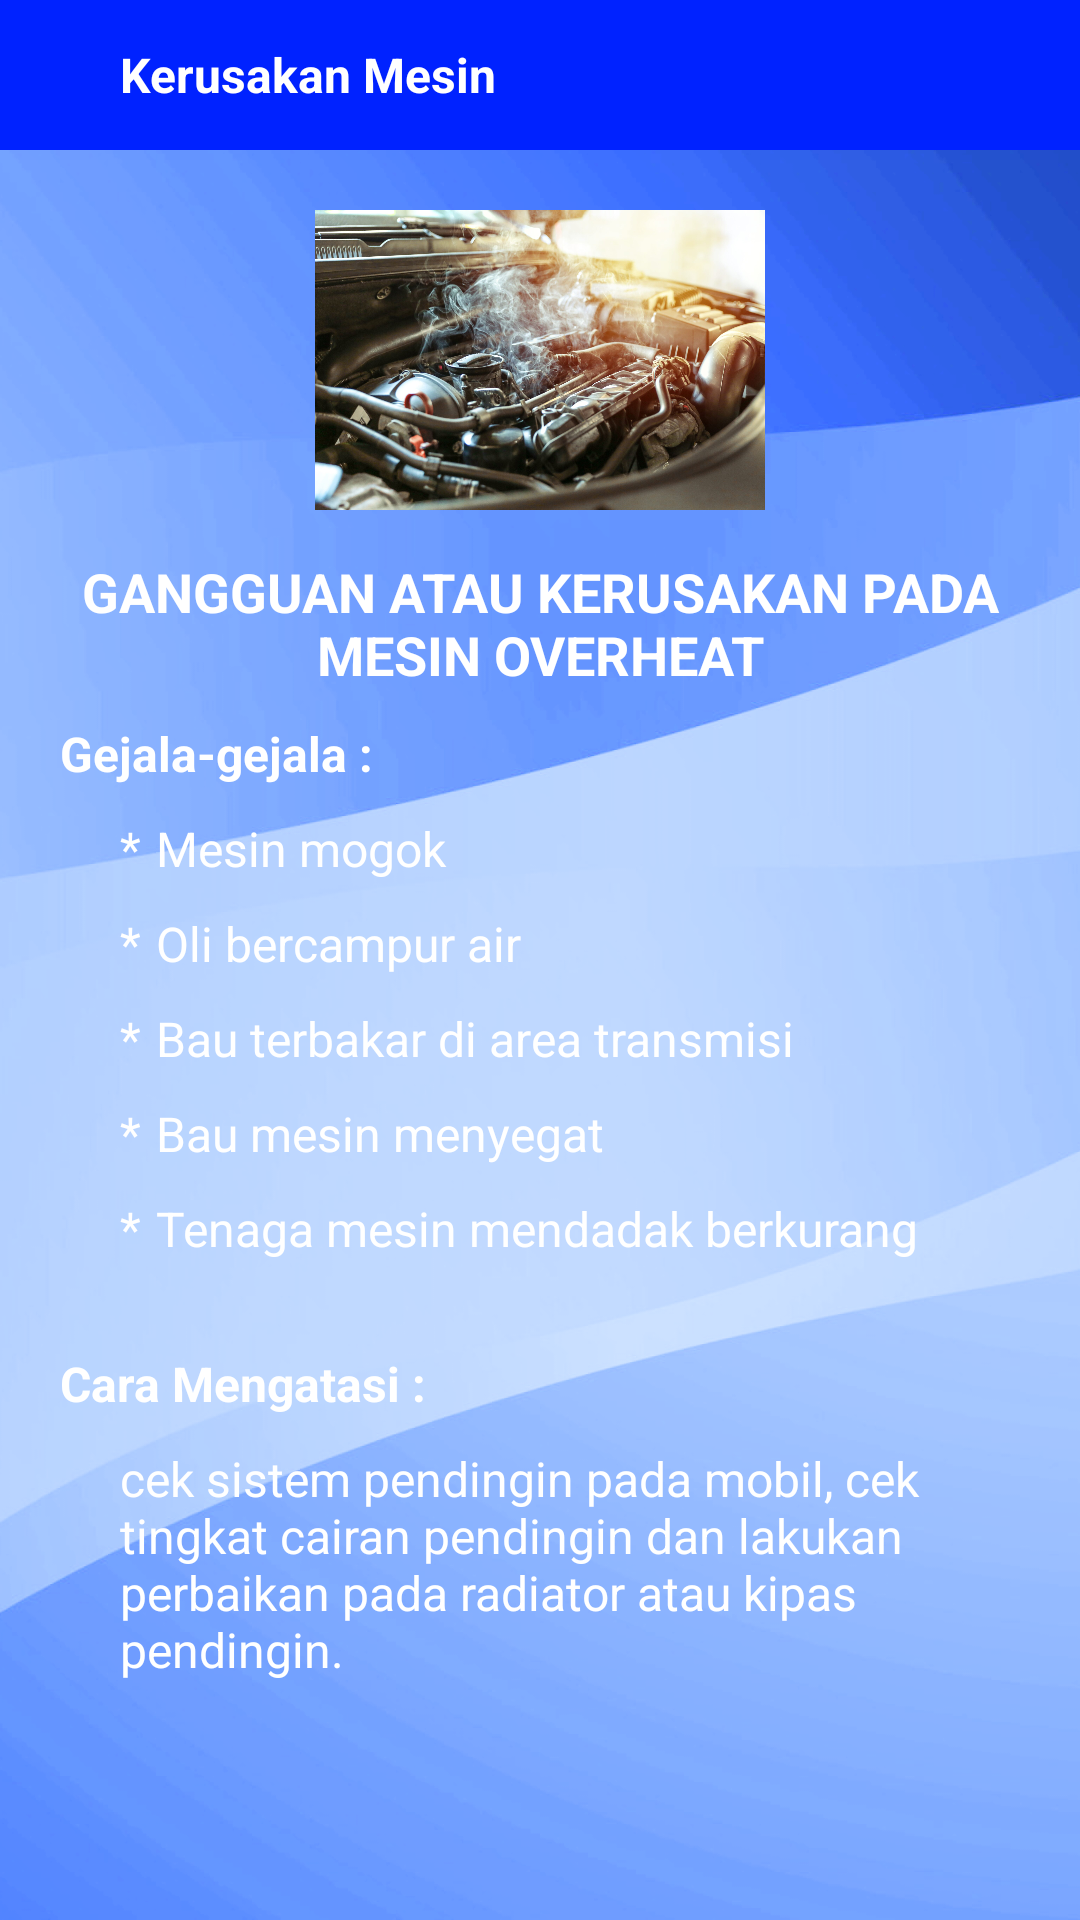

Write the Android layout XML for this screen, with the resource values it uses.
<!-- AndroidManifest.xml: application theme Theme.SISTEMPAKARDAIHATSUAYLA -->
<!-- res/layout/activity_kerusakan6.xml -->
<?xml version="1.0" encoding="utf-8"?>
<LinearLayout
    xmlns:android="http://schemas.android.com/apk/res/android"
    xmlns:app="http://schemas.android.com/apk/res-auto"
    xmlns:tools="http://schemas.android.com/tools"
    android:layout_width="match_parent"
    android:layout_height="match_parent"
    tools:context=".activity.kerusakan6"
    android:background="@drawable/bgyuda"
    android:orientation="vertical">

    <LinearLayout
        android:id="@+id/toolbar"
        android:layout_width="match_parent"
        android:layout_height="50dp"
        android:background="@color/blue"
        android:orientation="horizontal">

        <ImageView
            android:id="@+id/back"
            android:layout_width="wrap_content"
            android:layout_height="wrap_content"
            android:src="@drawable/ic_back"
            android:layout_gravity="center"
            android:layout_marginStart="20dp"
            app:tint="@color/white" />

        <TextView
            android:layout_width="wrap_content"
            android:layout_height="wrap_content"
            android:text="Kerusakan Mesin"
            android:layout_gravity="center"
            android:layout_marginStart="20dp"
            android:textSize="16sp"
            android:textStyle="bold"
            android:textColor="@color/white"/>
    </LinearLayout>

    <RelativeLayout
        android:layout_width="match_parent"
        android:layout_height="match_parent"
        android:padding="20dp">
        <ImageView
            android:id="@+id/image_title"
            android:layout_width="150dp"
            android:layout_height="100dp"
            android:layout_centerHorizontal="true"
            android:src="@drawable/overheatmobil"
            android:scaleType="centerCrop"/>

        <TextView
            android:id="@+id/text_title"
            android:layout_width="wrap_content"
            android:layout_height="wrap_content"
            android:layout_below="@id/image_title"
            android:layout_centerHorizontal="true"
            android:layout_marginTop="15dp"
            android:text="GANGGUAN ATAU KERUSAKAN PADA MESIN OVERHEAT"
            android:textColor="@color/white"
            android:textAlignment="center"
            android:textSize="18sp"
            android:textStyle="bold" />

        <TextView
            android:id="@+id/text_gejala"
            android:layout_width="match_parent"
            android:layout_height="wrap_content"
            android:layout_below="@id/text_title"
            android:layout_marginTop="10dp"
            android:text="Gejala-gejala :"
            android:textColor="@color/white"
            android:textSize="16sp"
            android:textStyle="bold"/>

        <TextView
            android:id="@+id/simbol1"
            android:layout_width="wrap_content"
            android:layout_height="wrap_content"
            android:text="*"
            android:layout_below="@id/text_gejala"
            android:layout_marginTop="10dp"
            android:layout_marginStart="20dp"
            android:textSize="16sp"
            android:textColor="@color/white"/>

        <TextView
            android:id="@+id/gejala1"
            android:layout_width="match_parent"
            android:layout_height="wrap_content"
            android:layout_below="@id/text_gejala"
            android:layout_toEndOf="@id/simbol1"
            android:layout_marginStart="5dp"
            android:layout_marginTop="10dp"
            android:text="Mesin mogok"
            android:textSize="16sp"
            android:textColor="@color/white"/>

        <TextView
            android:id="@+id/simbol2"
            android:layout_width="wrap_content"
            android:layout_height="wrap_content"
            android:text="*"
            android:layout_below="@id/gejala1"
            android:layout_marginTop="10dp"
            android:layout_marginStart="20dp"
            android:textSize="16sp"
            android:textColor="@color/white"/>

        <TextView
            android:id="@+id/gejala2"
            android:layout_width="match_parent"
            android:layout_height="wrap_content"
            android:layout_below="@id/gejala1"
            android:layout_toEndOf="@id/simbol2"
            android:layout_marginStart="5dp"
            android:layout_marginTop="10dp"
            android:text="Oli bercampur air"
            android:textColor="@color/white"
            android:textSize="16sp" />

        <TextView
            android:id="@+id/simbol3"
            android:layout_width="wrap_content"
            android:layout_height="wrap_content"
            android:text="*"
            android:layout_below="@id/gejala2"
            android:layout_marginTop="10dp"
            android:layout_marginStart="20dp"
            android:textSize="16sp"
            android:textColor="@color/white"/>

        <TextView
            android:id="@+id/gejala3"
            android:layout_width="match_parent"
            android:layout_height="wrap_content"
            android:layout_below="@id/gejala2"
            android:layout_toEndOf="@id/simbol3"
            android:layout_marginStart="5dp"
            android:layout_marginTop="10dp"
            android:text="Bau terbakar di area transmisi"
            android:textColor="@color/white"
            android:textSize="16sp" />

        <TextView
            android:id="@+id/simbol4"
            android:layout_width="wrap_content"
            android:layout_height="wrap_content"
            android:text="*"
            android:layout_below="@id/gejala3"
            android:layout_marginTop="10dp"
            android:layout_marginStart="20dp"
            android:textSize="16sp"
            android:textColor="@color/white"/>

        <TextView
            android:id="@+id/gejala4"
            android:layout_width="match_parent"
            android:layout_height="wrap_content"
            android:layout_below="@id/gejala3"
            android:layout_toEndOf="@id/simbol4"
            android:layout_marginStart="5dp"
            android:layout_marginTop="10dp"
            android:text="Bau mesin menyegat"
            android:textColor="@color/white"
            android:textSize="16sp" />

        <TextView
            android:id="@+id/simbol5"
            android:layout_width="wrap_content"
            android:layout_height="wrap_content"
            android:text="*"
            android:layout_below="@id/gejala4"
            android:layout_marginTop="10dp"
            android:layout_marginStart="20dp"
            android:textSize="16sp"
            android:textColor="@color/white"/>

        <TextView
            android:id="@+id/gejala5"
            android:layout_width="match_parent"
            android:layout_height="wrap_content"
            android:layout_below="@id/gejala4"
            android:layout_toEndOf="@id/simbol5"
            android:layout_marginStart="5dp"
            android:layout_marginTop="10dp"
            android:text="Tenaga mesin mendadak berkurang"
            android:textColor="@color/white"
            android:textSize="16sp" />

        <TextView
            android:id="@+id/text_cara"
            android:layout_width="match_parent"
            android:layout_height="wrap_content"
            android:layout_below="@id/gejala5"
            android:layout_marginTop="30dp"
            android:text="Cara Mengatasi :"
            android:textColor="@color/white"
            android:textSize="16sp"
            android:textStyle="bold"/>


        <TextView
            android:id="@+id/cara"
            android:layout_width="match_parent"
            android:layout_height="wrap_content"
            android:layout_below="@id/text_cara"
            android:layout_marginStart="20dp"
            android:layout_marginTop="10dp"
            android:text="cek sistem pendingin pada mobil, cek tingkat cairan pendingin dan lakukan perbaikan pada radiator atau kipas pendingin."
            android:textColor="@color/white"
            android:textSize="16sp" />


    </RelativeLayout>

</LinearLayout>
<!-- resources referenced by this layout -->
<resources>
  <color name="blue">#0022FF</color>
  <color name="white">#FFFFFFFF</color>
  <!-- drawable bgyuda: png bitmap (drawable, 375919 bytes) -->
  <!-- drawable overheatmobil: jpg bitmap (drawable, 447771 bytes) -->
  <style name="Theme.SISTEMPAKARDAIHATSUAYLA" parent="Base.Theme.SISTEMPAKARDAIHATSUAYLA" />
  <style name="Base.Theme.SISTEMPAKARDAIHATSUAYLA" parent="Theme.Material3.DayNight.NoActionBar">
          
          
      </style>
</resources>
